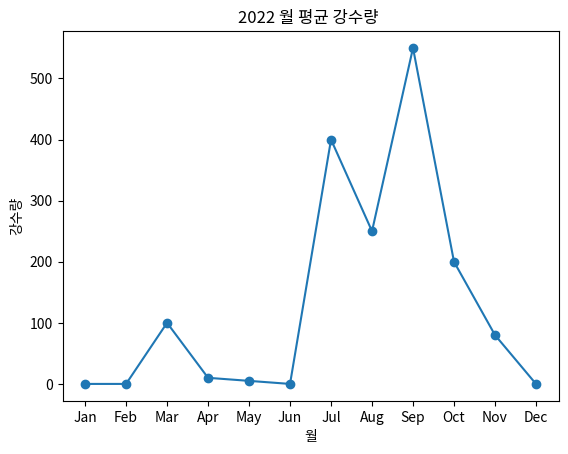

The matplotlib source for this figure:
import matplotlib.pyplot as plt

x = ['Jan', 'Feb', 'Mar', 'Apr', 'May', 'Jun', 'Jul', 'Aug', 'Sep', "Oct", 'Nov', 'Dec']
y = [0,0,100, 10, 5, 0, 400, 250, 550, 200, 80, 0]

plt.plot(x, y, marker="o")
plt.title("2022 월 평균 강수량 ")
plt.xlabel("월")
plt.ylabel("강수량")
plt.show()
